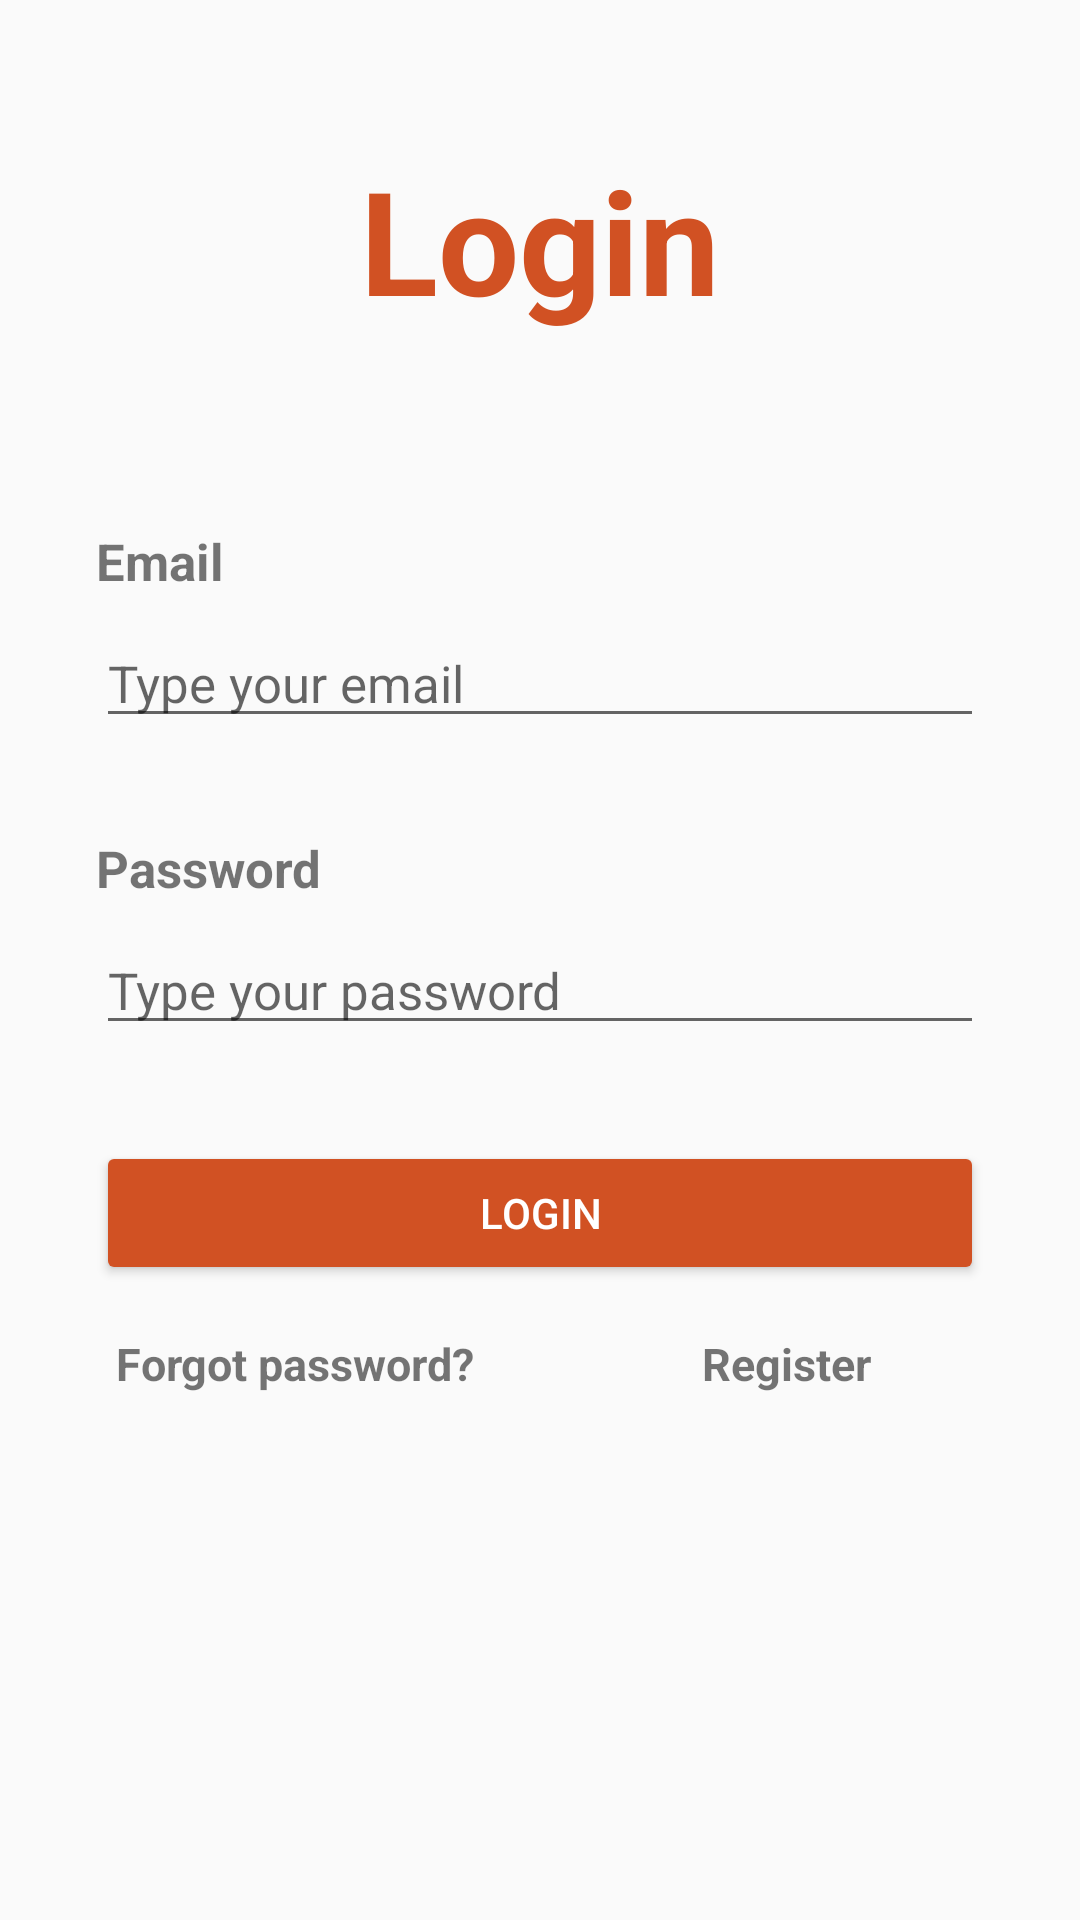

Here is an Android app screen rendered from its layout file. Give the layout XML and the strings, colors and styles it references.
<!-- AndroidManifest.xml: application theme AppTheme -->
<!-- res/layout/activity_login.xml -->
<?xml version="1.0" encoding="utf-8"?>
<androidx.constraintlayout.widget.ConstraintLayout xmlns:android="http://schemas.android.com/apk/res/android"
    xmlns:tools="http://schemas.android.com/tools"
    android:layout_width="match_parent"
    android:layout_height="match_parent"
    xmlns:app="http://schemas.android.com/apk/res-auto"
    tools:context=".activities.LoginUserActivity">

    <TextView
        android:id="@+id/textView"
        android:layout_width="wrap_content"
        android:layout_height="wrap_content"
        android:layout_margin="@dimen/activity_margin"
        android:gravity="center"
        android:text="Login"
        android:textColor="@color/primary_color"
        android:textStyle="bold"
        android:textSize="48sp"
        app:layout_constraintBottom_toTopOf="@+id/linearLayoutGroup"
        app:layout_constraintEnd_toEndOf="parent"
        app:layout_constraintStart_toStartOf="parent"
        app:layout_constraintTop_toTopOf="parent" />

    <LinearLayout
        android:id="@+id/linearLayoutGroup"
        android:layout_width="match_parent"
        android:layout_height="wrap_content"
        android:layout_margin="@dimen/activity_margin"
        android:orientation="vertical"
        app:layout_constraintBottom_toBottomOf="parent"
        app:layout_constraintEnd_toEndOf="parent"
        app:layout_constraintStart_toStartOf="parent"
        app:layout_constraintTop_toTopOf="parent">

        <TextView
            android:layout_width="match_parent"
            android:layout_height="wrap_content"
            android:layout_marginLeft="@dimen/activity_margin"
            android:layout_marginTop="@dimen/activity_margin"
            android:layout_marginRight="@dimen/activity_margin"
            android:layout_marginBottom="@dimen/small_margin"
            android:text="Email"
            android:textSize="@dimen/day_text_size"
            android:textStyle="bold"/>

        <EditText
            android:id="@+id/editTextEmail"
            android:layout_width="match_parent"
            android:layout_height="wrap_content"
            android:layout_marginLeft="@dimen/activity_margin"
            android:layout_marginTop="@dimen/small_margin"
            android:layout_marginRight="@dimen/activity_margin"
            android:layout_marginBottom="@dimen/activity_margin"
            android:autoLink="all"
            android:autofillHints=""
            android:drawableStart="@drawable/ic_login_person"
            android:gravity="top"
            android:hint="Type your email"
            android:linksClickable="true"
            android:minEms="20"
            android:textCursorDrawable="@null"
            android:textSize="@dimen/day_text_size" />

        <TextView
            android:layout_width="match_parent"
            android:layout_height="wrap_content"
            android:layout_marginLeft="@dimen/activity_margin"
            android:layout_marginTop="@dimen/activity_margin"
            android:layout_marginRight="@dimen/activity_margin"
            android:layout_marginBottom="@dimen/small_margin"
            android:text="Password"
            android:textSize="@dimen/day_text_size"
            android:textStyle="bold"/>

        <EditText
            android:id="@+id/editTextPassword"
            android:layout_width="match_parent"
            android:layout_height="wrap_content"
            android:layout_marginLeft="@dimen/activity_margin"
            android:layout_marginTop="@dimen/small_margin"
            android:layout_marginRight="@dimen/activity_margin"
            android:layout_marginBottom="@dimen/activity_margin"
            android:autoLink="all"
            android:autofillHints=""
            android:drawableStart="@drawable/ic_login_password"
            android:gravity="top"
            android:hint="Type your password"
            android:inputType="textPassword"
            android:minEms="20"
            android:textCursorDrawable="@null"
            android:textSize="@dimen/day_text_size" />

        <androidx.appcompat.widget.AppCompatButton
            android:id="@+id/signInButton"
            android:layout_width="match_parent"
            android:layout_height="wrap_content"
            android:layout_margin="@dimen/activity_margin"
            android:text="Login"
            android:textColor="@android:color/white"
            app:backgroundTint="@color/primary_color" />

        <LinearLayout
            android:layout_width="match_parent"
            android:layout_height="wrap_content"
            android:layout_marginLeft="@dimen/activity_margin"
            android:layout_marginRight="@dimen/activity_margin"
            android:layout_marginBottom="@dimen/activity_margin"
            android:orientation="horizontal">

            <TextView
                android:id="@+id/forgot_password"
                android:layout_width="0dp"
                android:layout_height="wrap_content"
                android:layout_weight="1"
                android:gravity="center"
                android:layout_marginRight="@dimen/activity_margin"
                android:text="Forgot password?"
                android:textSize="15sp"
                android:textStyle="bold"/>

            <TextView
                android:id="@+id/register"
                android:layout_width="0dp"
                android:layout_height="wrap_content"
                android:layout_weight="1"
                android:gravity="center"
                android:layout_marginLeft="@dimen/activity_margin"
                android:text="Register"
                android:textSize="15sp"
                android:textStyle="bold"/>

        </LinearLayout>

    </LinearLayout>

</androidx.constraintlayout.widget.ConstraintLayout>
<!-- resources referenced by this layout -->
<resources>
  <color name="primary_color">#d15123</color>
  <dimen name="activity_margin">16dp</dimen>
  <dimen name="day_text_size">17sp</dimen>
  <dimen name="small_margin">4dp</dimen>
  <style name="AppTheme" parent="Theme.AppCompat.Light.DarkActionBar">
          
          <item name="colorPrimary">@color/primary_color</item>
          <item name="colorPrimaryDark">@color/primary_dark_color</item>
          <item name="colorAccent">@color/primary_color</item>
      </style>
  <color name="primary_dark_color">#b2411b</color>
</resources>
